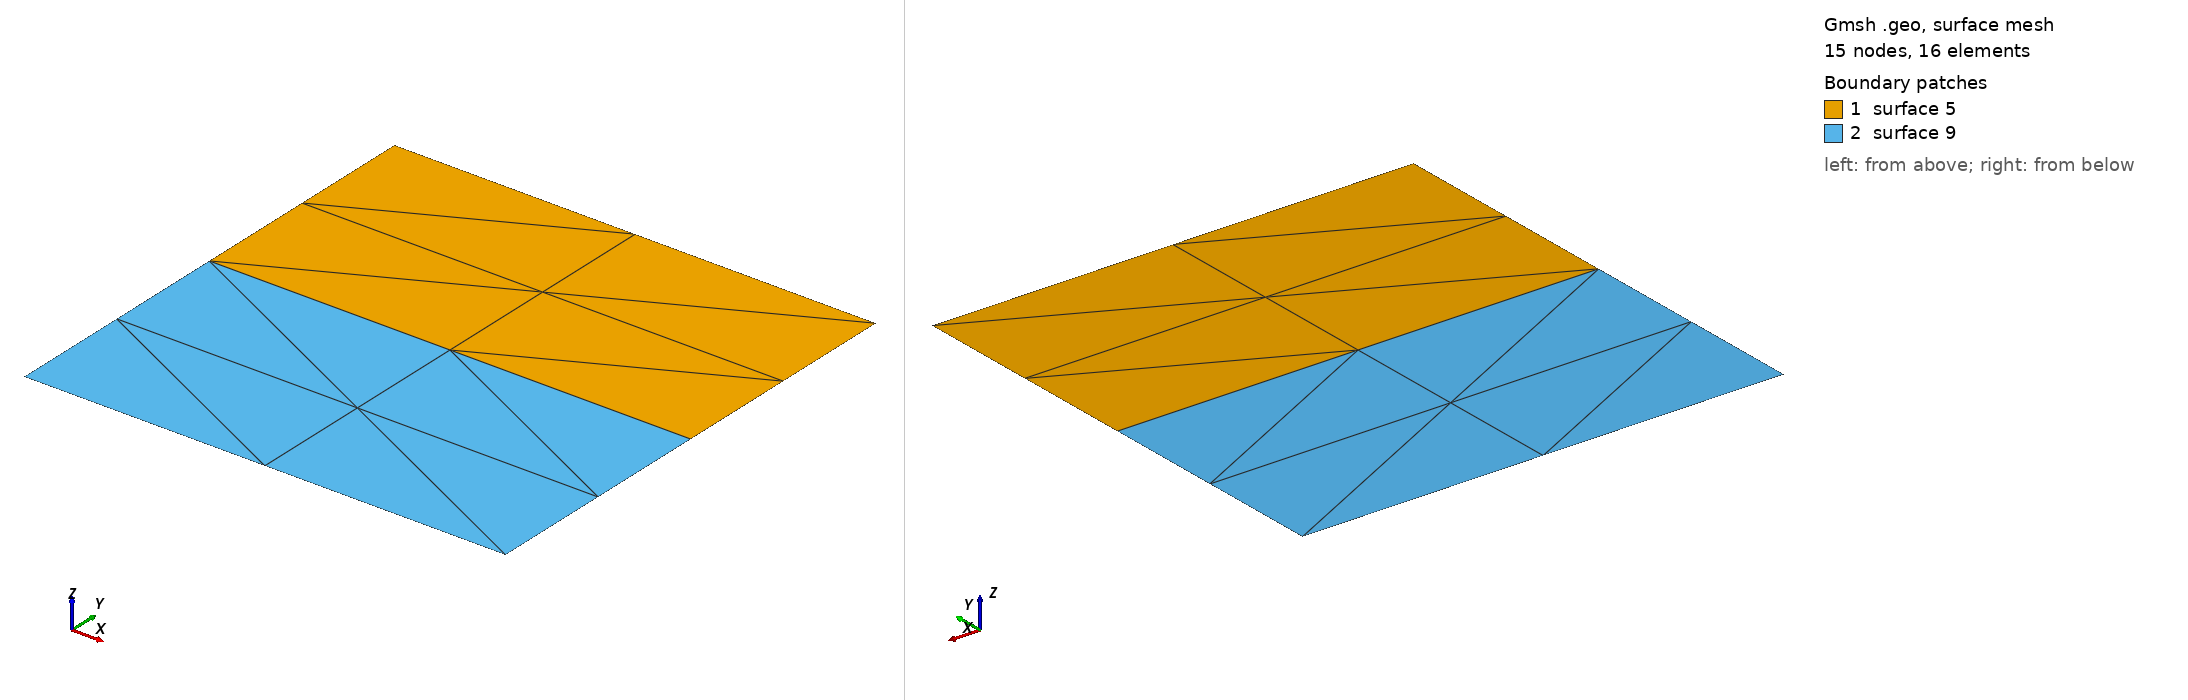

Gmsh geometry script, surface-meshed: 15 nodes, 16 surface elements. Boundary patches (legend numbers): 1 surface 5, 2 surface 9. Left view from above one corner, right view from below the opposite corner. The script declares no physical surfaces, so the legend lists its geometric surfaces. The drawing asked Gmsh for element sizes between 1% and 20% of the model's largest extent; the script's own settings can give other sizes.

=== structerd_sym.geo (drawn) ===
cl1 = 1;
lyx = 2;
Point(1) = {0, 0.5, 0, cl1};
Extrude {1, 0, 0} 
{
  Point{1};Layers{lyx};
}
Extrude {0, .5, 0} 
{
  Line{1};Layers{lyx};
}
Extrude {0, -.5, 0} 
{
  Line{1};Layers{lyx};
}
